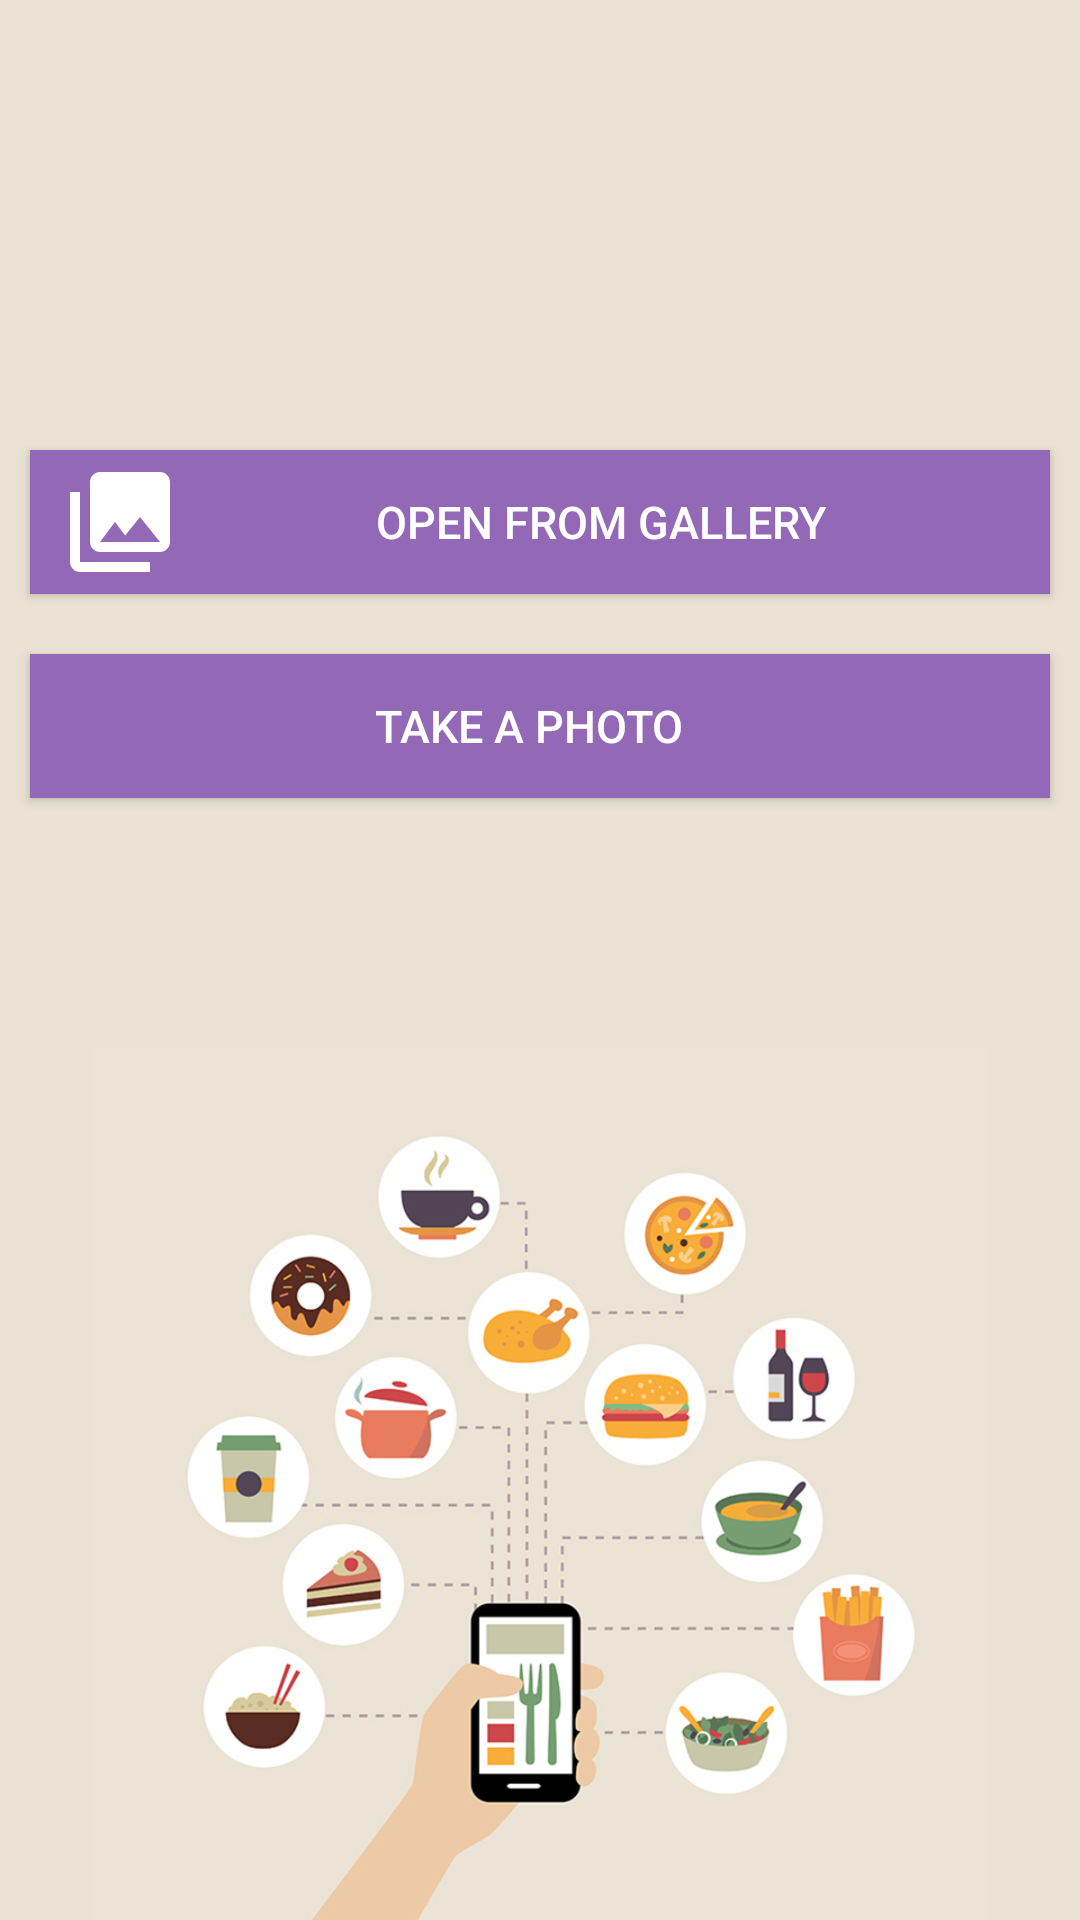

Write the Android layout XML for this screen, with the resource values it uses.
<!-- AndroidManifest.xml: activity theme MainTheme -->
<!-- res/layout/activity_main.xml -->
<?xml version="1.0" encoding="utf-8"?>
<LinearLayout xmlns:android="http://schemas.android.com/apk/res/android"
    xmlns:app="http://schemas.android.com/apk/res-auto"
    xmlns:tools="http://schemas.android.com/tools"
    android:layout_width="match_parent"
    android:layout_height="match_parent"
    android:background="#EAE3D5"
    android:orientation="vertical"
    tools:context="com.example.huyng.nutrisnap.MainActivity">

    <FrameLayout
        android:layout_width="fill_parent" android:layout_height="fill_parent">
        <ImageView
            android:layout_width="fill_parent" android:layout_height="fill_parent"
            android:src="@drawable/bg_main" android:scaleType="fitEnd"
            android:layout_marginStart="30dp"
            android:layout_marginEnd="30dp"/>
        <LinearLayout
            android:layout_width="match_parent"
            android:layout_height="wrap_content"
            android:orientation="vertical"
            android:background="#EAE3D5"
            app:layout_constraintBottom_toBottomOf="parent"
            app:layout_constraintLeft_toLeftOf="parent"
            app:layout_constraintRight_toRightOf="parent"
            app:layout_constraintTop_toTopOf="parent">

            <Button
                android:id="@+id/media_button"
                android:layout_width="match_parent"
                android:layout_height="wrap_content"
                android:text="Open from gallery"
                android:layout_marginLeft="10dp"
                android:layout_marginRight="10dp"
                android:layout_marginTop="150dp"
                android:layout_marginBottom="20dp"
                android:paddingStart="10dp"
                android:paddingEnd="10dp"
                android:textColor="#FFFFFF"
                android:textSize="15sp"
                android:drawableStart="@drawable/ic_photo_library"
                android:drawableTint="#FFFFFF"
                android:background="@drawable/button"
                android:onClick="galleryBtnOnClick"
                />
            <Button
                android:id="@+id/camera_button"
                android:layout_width="match_parent"
                android:layout_height="wrap_content"
                android:text="Take a photo  "
                android:layout_marginLeft="10dp"
                android:layout_marginRight="10dp"
                android:layout_marginBottom="5dp"
                android:paddingStart="10dp"
                android:paddingEnd="10dp"
                android:textColor="#FFFFFF"
                android:textSize="15sp"
                android:drawableStart="@drawable/ic_photo_camera"
                android:drawableTint="#FFFFFF"
                android:background="@drawable/button"
                android:onClick="cameraBtnOnClick"
                />
        </LinearLayout>

    </FrameLayout>



</LinearLayout>
<!-- resources referenced by this layout -->
<resources>
  <!-- drawable bg_main: jpg bitmap (drawable, 321240 bytes) -->
  <!-- drawable button (drawable) -->
  <?xml version="1.0" encoding="utf-8"?>
  <selector xmlns:android="http://schemas.android.com/apk/res/android">
      <item android:state_pressed="true"
          android:drawable="@android:color/holo_purple" /> 
      <item android:drawable="@color/mainBtn" /> 
  </selector>
  <!-- drawable ic_photo_library (drawable) -->
  <vector android:height="40dp" android:viewportHeight="24.0"
      android:viewportWidth="24.0" android:width="40dp" xmlns:android="http://schemas.android.com/apk/res/android">
      <path android:fillColor="#FF000000" android:pathData="M22,16L22,4c0,-1.1 -0.9,-2 -2,-2L8,2c-1.1,0 -2,0.9 -2,2v12c0,1.1 0.9,2 2,2h12c1.1,0 2,-0.9 2,-2zM11,12l2.03,2.71L16,11l4,5L8,16l3,-4zM2,6v14c0,1.1 0.9,2 2,2h14v-2L4,20L4,6L2,6z"/>
  </vector>
  <style name="MainTheme" parent="Theme.AppCompat.Light.NoActionBar">
          
          <item name="colorPrimary">@color/colorPrimary</item>
          <item name="colorPrimaryDark">@color/colorPrimaryDark</item>
          <item name="colorAccent">@color/colorAccent</item>
      </style>
  <color name="mainBtn">#9368B7</color>
  <color name="colorPrimary">#9368B7</color>
  <color name="colorPrimaryDark">#9368B7</color>
  <color name="colorAccent">#FF4081</color>
</resources>
